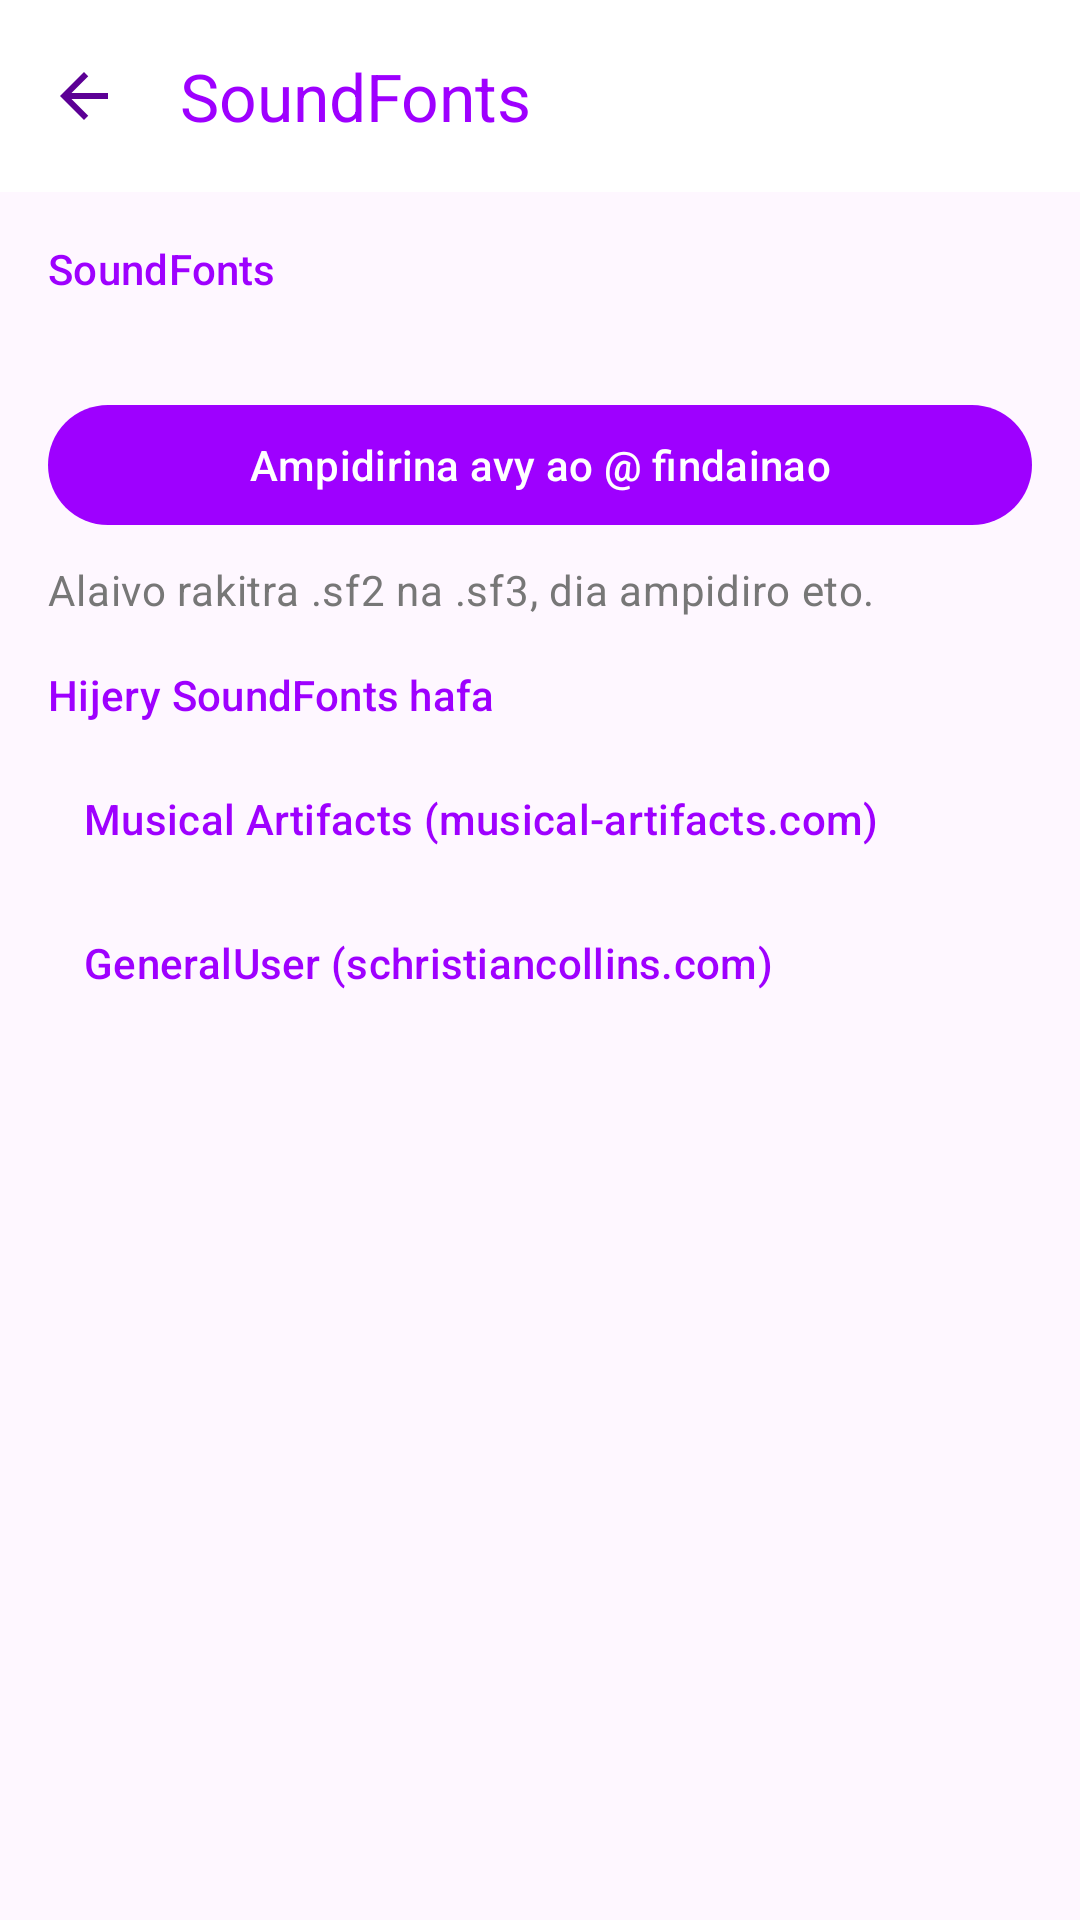

Layout XML and referenced resources for this Android screen:
<!-- AndroidManifest.xml: application theme AppTheme -->
<!-- res/layout/soundfonts_activity.xml -->
<?xml version="1.0" encoding="utf-8"?>

<LinearLayout xmlns:android="http://schemas.android.com/apk/res/android"
    xmlns:app="http://schemas.android.com/apk/res-auto"
    android:layout_width="match_parent"
    android:layout_height="match_parent"
    android:background="@color/surface"
    android:fitsSystemWindows="true"
    android:orientation="vertical">

    <com.google.android.material.appbar.MaterialToolbar
        android:id="@+id/screen_toolbar"
        android:layout_width="match_parent"
        android:layout_height="?attr/actionBarSize"
        android:background="@color/white"
        app:navigationIcon="@drawable/ic_arrow_back"
        app:title="@string/soundfonts_title"
        app:titleTextColor="@color/colorPrimary" />

    <ScrollView
        android:layout_width="match_parent"
        android:layout_height="match_parent">

        <LinearLayout
            android:layout_width="match_parent"
            android:layout_height="wrap_content"
            android:orientation="vertical"
            android:padding="@dimen/spacing4">

            <TextView
                android:layout_width="match_parent"
                android:layout_height="wrap_content"
                android:layout_marginBottom="@dimen/spacing2"
                android:text="@string/soundfonts_title"
                android:textAppearance="@style/TextAppearance.Material3.TitleSmall"
                android:textColor="@color/colorPrimary" />

            <LinearLayout
                android:id="@+id/installed_container"
                android:layout_width="match_parent"
                android:layout_height="wrap_content"
                android:orientation="vertical" />

            <LinearLayout
                android:id="@+id/import_progress"
                android:layout_width="match_parent"
                android:layout_height="wrap_content"
                android:layout_marginTop="@dimen/spacing2"
                android:orientation="vertical" />

            <com.google.android.material.button.MaterialButton
                android:id="@+id/import_soundfont"
                android:layout_width="match_parent"
                android:layout_height="wrap_content"
                android:layout_marginTop="@dimen/spacing4"
                android:text="@string/soundfonts_import"
                android:textAllCaps="false" />

            <TextView
                android:layout_width="match_parent"
                android:layout_height="wrap_content"
                android:layout_marginTop="@dimen/spacing2"
                android:text="@string/soundfonts_import_hint"
                android:textAppearance="@style/TextAppearance.Material3.BodyMedium"
                android:textColor="@color/dark_gray" />

            <TextView
                android:layout_width="match_parent"
                android:layout_height="wrap_content"
                android:layout_marginTop="@dimen/spacing4"
                android:layout_marginBottom="@dimen/spacing2"
                android:text="@string/soundfonts_browse"
                android:textAppearance="@style/TextAppearance.Material3.TitleSmall"
                android:textColor="@color/colorPrimary" />

            <com.google.android.material.button.MaterialButton
                android:id="@+id/browse_artifacts"
                style="@style/Widget.Material3.Button.TextButton"
                android:layout_width="match_parent"
                android:layout_height="wrap_content"
                android:gravity="start|center_vertical"
                android:text="@string/soundfonts_browse_artifacts"
                android:textAllCaps="false" />

            <com.google.android.material.button.MaterialButton
                android:id="@+id/browse_general_user"
                style="@style/Widget.Material3.Button.TextButton"
                android:layout_width="match_parent"
                android:layout_height="wrap_content"
                android:gravity="start|center_vertical"
                android:text="@string/soundfonts_browse_general_user"
                android:textAllCaps="false" />
        </LinearLayout>
    </ScrollView>
</LinearLayout>
<!-- resources referenced by this layout -->
<resources>
  <color name="colorPrimary">#9E00FF</color>
  <color name="dark_gray">#777</color>
  <color name="white">#FFF</color>
  <dimen name="spacing2">8dp</dimen>
  <dimen name="spacing4">16dp</dimen>
  <!-- drawable ic_arrow_back (drawable) -->
  <vector xmlns:android="http://schemas.android.com/apk/res/android"
      android:width="24dp"
      android:height="24dp"
      android:autoMirrored="true"
      android:tint="@color/colorPrimaryDark"
      android:viewportWidth="24"
      android:viewportHeight="24">
      <path
          android:fillColor="#FF000000"
          android:pathData="M20,11H7.83l5.59,-5.59L12,4l-8,8 8,8 1.41,-1.41L7.83,13H20v-2z" />
  </vector>
  <string name="soundfonts_browse">Hijery SoundFonts hafa</string>
  <string name="soundfonts_browse_artifacts">Musical Artifacts (musical-artifacts.com)</string>
  <string name="soundfonts_browse_general_user">GeneralUser (schristiancollins.com)</string>
  <string name="soundfonts_import">Ampidirina avy ao @ findainao</string>
  <string name="soundfonts_import_hint">Alaivo rakitra .sf2 na .sf3, dia ampidiro eto.</string>
  <string name="soundfonts_title">SoundFonts</string>
  <style name="AppTheme" parent="Theme.Material3.Light.NoActionBar">
          <item name="colorPrimary">@color/colorPrimary</item>
          <item name="colorOnPrimary">@color/white</item>
          <item name="colorPrimaryContainer">@color/colorPrimaryLight</item>
          <item name="colorSecondary">@color/colorAccent</item>
          <item name="colorOnSecondary">@color/white</item>
          <item name="colorSecondaryContainer">@color/colorAccentLight</item>
          <item name="colorPrimaryDark">@color/colorPrimaryDark</item>
          <item name="colorAccent">@color/colorAccent</item>
          <item name="android:statusBarColor">@android:color/transparent</item>
          <item name="android:navigationBarColor">@android:color/transparent</item>
      </style>
  <color name="colorPrimaryDark">#5C0095</color>
  <color name="colorPrimaryLight">#BA4BFF</color>
  <color name="colorAccent">#FF9E00</color>
  <color name="colorAccentLight">#FFDA9E</color>
</resources>
